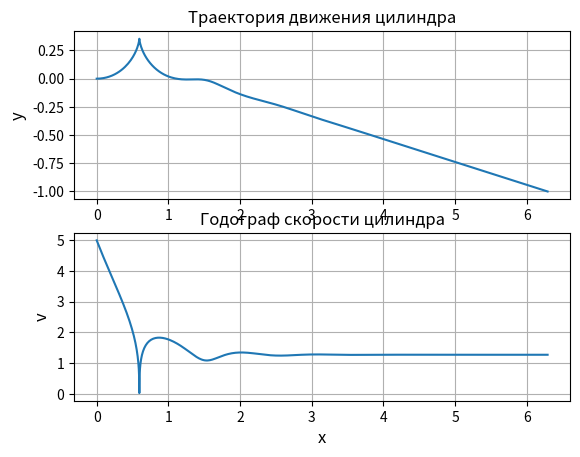

The script that saved this image:
import numpy as np
from numpy.linalg import norm
import matplotlib.pyplot as plt
from math import *

def func3(t, y):
    r = np.copy(y[:2])
    v = np.copy(y[2:])
    v_norm = norm(v)
    return np.concatenate((v, [(-f*v[1] - alpha*v_norm*v[0])/m, (-m*g + f*v[0] - alpha*v_norm*v[1])/m]), axis=0)

def Euler(h, y, N, func):
    sol = np.zeros((N, y.size))
    sol[0] = y
    T = np.linspace(0, N*h, N)
    for t in range(1, N):
        k1 = func(T[t-1], y)
        y = y + h * k1
        sol[t] = y
    return sol

def RK4(h, y, N, func):
    sol = np.zeros((N, y.size))
    sol[0] = y
    T = np.linspace(0, N*h, N)
    for t in range(1, N):
        k1 = func(t, y)
        k2 = func(t + h/2, y + h * k1 / 2)
        k3 = func(t + h/2, y + h * k2 / 2)
        k4 = func(t + h, y + h * k3)
        y = y + h / 6 * (k1 + 2*k2 + 2*k3 + k4)
        sol[t] = y
    return sol

m = 0.005 # кг - масса цилиндра
D = 0.05 # м - диаметр цилиндра
L = 0.2 # м - длина цилиндра
rho = 1.2 # кг/м^3 - плотность воздуха
g = 9.8 # м/с^2 - ускорение свободного падения
n = 10 # об/сек - частота вращения цилиндра
w = 2 * pi * n # с^-1 - угловая скорость цилиндра
S = D * L # м^2 - площадь поперечного сечения цилиндра
f = rho * D**2 * L * w
alpha = rho / 2 * S

y0 = np.array([0, 0, 5, 0])
N = 500
h = 0.01
solution = RK4(h, y0, N, func3)

fig, ax = plt.subplots(2, 1)
ax[0].plot(solution[:, 0], solution[:, 1], label='coordinate')
ax[1].plot(solution[:, 0], np.sqrt(solution[:, 2]**2 + solution[:, 3]**2), label='velocity')
ax[0].grid()
ax[1].grid()
ax[0].set_title('Траектория движения цилиндра')
ax[1].set_title('Годограф скорости цилиндра')
ax[0].set_xlabel('x', size=12)
ax[0].set_ylabel('y', size=12)
ax[1].set_xlabel('x', size=12)
ax[1].set_ylabel('v', size=12)
plt.show()